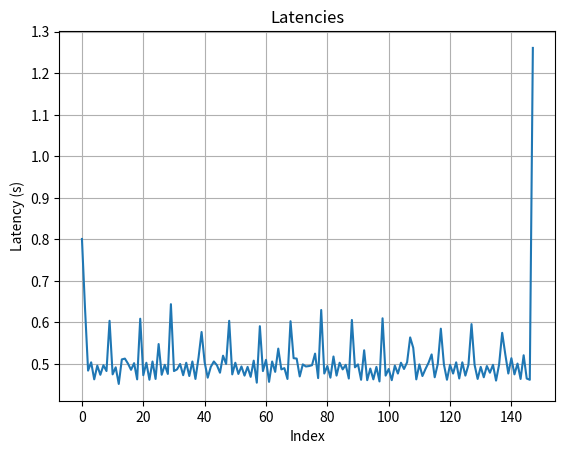

Recreate this plot in Python.
import matplotlib.pyplot as plt

# Your list of numbers
numbers = [
        0.801,
        0.634,
        0.484,
        0.504,
        0.463,
        0.496,
        0.474,
        0.497,
        0.483,
        0.604,
        0.475,
        0.492,
        0.452,
        0.511,
        0.513,
        0.501,
        0.486,
        0.502,
        0.463,
        0.609,
        0.473,
        0.503,
        0.462,
        0.506,
        0.464,
        0.548,
        0.474,
        0.498,
        0.476,
        0.644,
        0.483,
        0.487,
        0.500,
        0.473,
        0.503,
        0.471,
        0.506,
        0.464,
        0.515,
        0.577,
        0.504,
        0.467,
        0.493,
        0.506,
        0.497,
        0.479,
        0.520,
        0.500,
        0.604,
        0.475,
        0.503,
        0.476,
        0.494,
        0.472,
        0.493,
        0.469,
        0.508,
        0.455,
        0.591,
        0.483,
        0.510,
        0.457,
        0.506,
        0.481,
        0.537,
        0.487,
        0.490,
        0.464,
        0.603,
        0.514,
        0.513,
        0.470,
        0.499,
        0.494,
        0.495,
        0.497,
        0.525,
        0.466,
        0.630,
        0.477,
        0.495,
        0.467,
        0.518,
        0.472,
        0.503,
        0.487,
        0.498,
        0.465,
        0.606,
        0.492,
        0.499,
        0.462,
        0.533,
        0.461,
        0.489,
        0.463,
        0.493,
        0.458,
        0.610,
        0.472,
        0.488,
        0.461,
        0.496,
        0.477,
        0.503,
        0.488,
        0.504,
        0.564,
        0.539,
        0.463,
        0.499,
        0.471,
        0.488,
        0.503,
        0.523,
        0.468,
        0.500,
        0.585,
        0.499,
        0.462,
        0.498,
        0.477,
        0.504,
        0.465,
        0.504,
        0.472,
        0.498,
        0.596,
        0.498,
        0.464,
        0.493,
        0.468,
        0.495,
        0.479,
        0.498,
        0.460,
        0.499,
        0.575,
        0.524,
        0.477,
        0.514,
        0.475,
        0.501,
        0.464,
        0.521,
        0.465,
        0.462,
        1.261,

]

# Create the plot
plt.plot(numbers)
plt.xlabel('Index')
plt.ylabel('Latency (s)')
plt.title('Latencies')
plt.grid(True)
plt.show()
